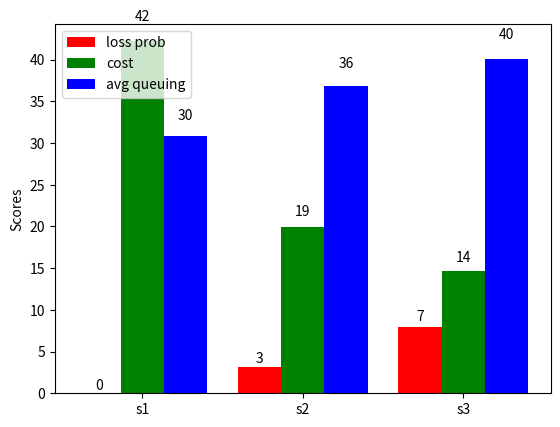
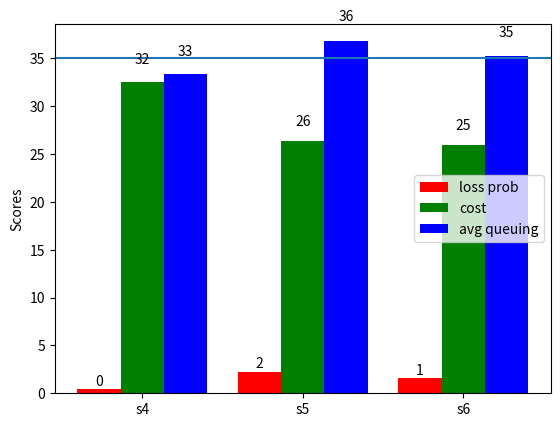
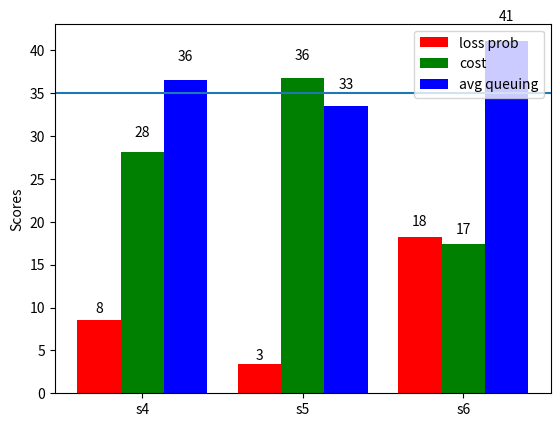

Source code (Python) for these figures, in order:
import numpy as np
import matplotlib.pyplot as plt

N = 3
ind = np.arange(N)  # the x locations for the groups
width = 0.27       # the width of the bars

fig = plt.figure()
ax = fig.add_subplot(111)


'''
# all servers s3, slower but cheaper 
#[et, cost, avg queuing delay]
s1 = [18.73, 466.64/10, 23.18]

# all servers s1, faster but expansive
s2 = [12.79 , 596.83/10, 22.57]

# all s2, medium speed and medium cost 
s3 = [15.75, 484/10, 22.87]
'''
#[loss prob, cost, avg queuing delay]
# all servers s1, faster but expansive
s1 =np.array( [0.000286, 0.0315,  0.0793])*(100)

# all s2, medium speed and medium cost 
s2 = [4218.76/100, 1996.90/100, 1467.25/100]


# all servers s3, slower but cheaper 
s3 = [30.86,  36.77, 40.12]


rects1 = ax.bar(ind, s1, width, color='r')
rects2 = ax.bar(ind+width, s2, width, color='g')
rects3 = ax.bar(ind+width*2, s3, width, color='b')

ax.set_ylabel('Scores')
ax.set_xticks(ind+width)
ax.set_xticklabels( ('s1', 's2', 's3') )
ax.legend( (rects1[0], rects2[0], rects3[0]), ('loss prob', 'cost', 'avg queuing') )

def autolabel(rects):
    for rect in rects:
        h = rect.get_height()
        ax.text(rect.get_x()+rect.get_width()/2., 1.05*h, '%d'%int(h),
                ha='center', va='bottom')

autolabel(rects1)
autolabel(rects2)
autolabel(rects3)

plt.show()




#####################################################################################
#[loss prob, cost, avg queuing delay]
# scenario 1:  1-2-3-1-2
# scenario 2. 1-3-3-3-3
# scenario 3: 2-3-1-2-3

N = 3
ind = np.arange(N)  # the x locations for the groups
width = 0.27       # the width of the bars

fig = plt.figure()
ax = fig.add_subplot(111)

# all servers s1, faster but expansive
s1 =np.array( [ 0.0048,  0.0226,  0.0158])*(100)

# all s2, medium speed and medium cost 
s2 = [3250.99/100, 2635.38/100, 2595.57/100]


# all servers s3, slower but cheaper 
s3 = [33.311,  36.77,35.21]


rects1 = ax.bar(ind, s1, width, color='r')
rects2 = ax.bar(ind+width, s2, width, color='g')
rects3 = ax.bar(ind+width*2, s3, width, color='b')

ax.set_ylabel('Scores')
ax.set_xticks(ind+width)
ax.set_xticklabels( ('s4', 's5', 's6') )
ax.legend( (rects1[0], rects2[0], rects3[0]), ('loss prob', 'cost', 'avg queuing') )

def autolabel(rects):
    for rect in rects:
        h = rect.get_height()
        ax.text(rect.get_x()+rect.get_width()/2., 1.05*h, '%d'%int(h),
                ha='center', va='bottom')

autolabel(rects1)
autolabel(rects2)
autolabel(rects3)
plt.axhline(y=35)
plt.show()


#####################################################################################
#[loss prob, cost, avg queuing delay]
# scenario 1:  2-1-3
# scenario 2. 1-1-3
# scenario 3: 2-2-2

N = 3
ind = np.arange(N)  # the x locations for the groups
width = 0.27       # the width of the bars

fig = plt.figure()
ax = fig.add_subplot(111)

# all servers s1, faster but expansive
s1 =np.array( [  0.0857,  0.0342,   0.1823])*(100)

# all s2, medium speed and medium cost 
s2 = [2813.61/100, 3676.394/100, 1741.94/100]


# all servers s3, slower but cheaper 
s3 = [ 36.5612, 33.503,  41.0533]


rects1 = ax.bar(ind, s1, width, color='r')
rects2 = ax.bar(ind+width, s2, width, color='g')
rects3 = ax.bar(ind+width*2, s3, width, color='b')

ax.set_ylabel('Scores')
ax.set_xticks(ind+width)
ax.set_xticklabels( ('s4', 's5', 's6') )
ax.legend( (rects1[0], rects2[0], rects3[0]), ('loss prob', 'cost', 'avg queuing') )

def autolabel(rects):
    for rect in rects:
        h = rect.get_height()
        ax.text(rect.get_x()+rect.get_width()/2., 1.05*h, '%d'%int(h),
                ha='center', va='bottom')

autolabel(rects1)
autolabel(rects2)
autolabel(rects3)
plt.axhline(y=35)
plt.show()



